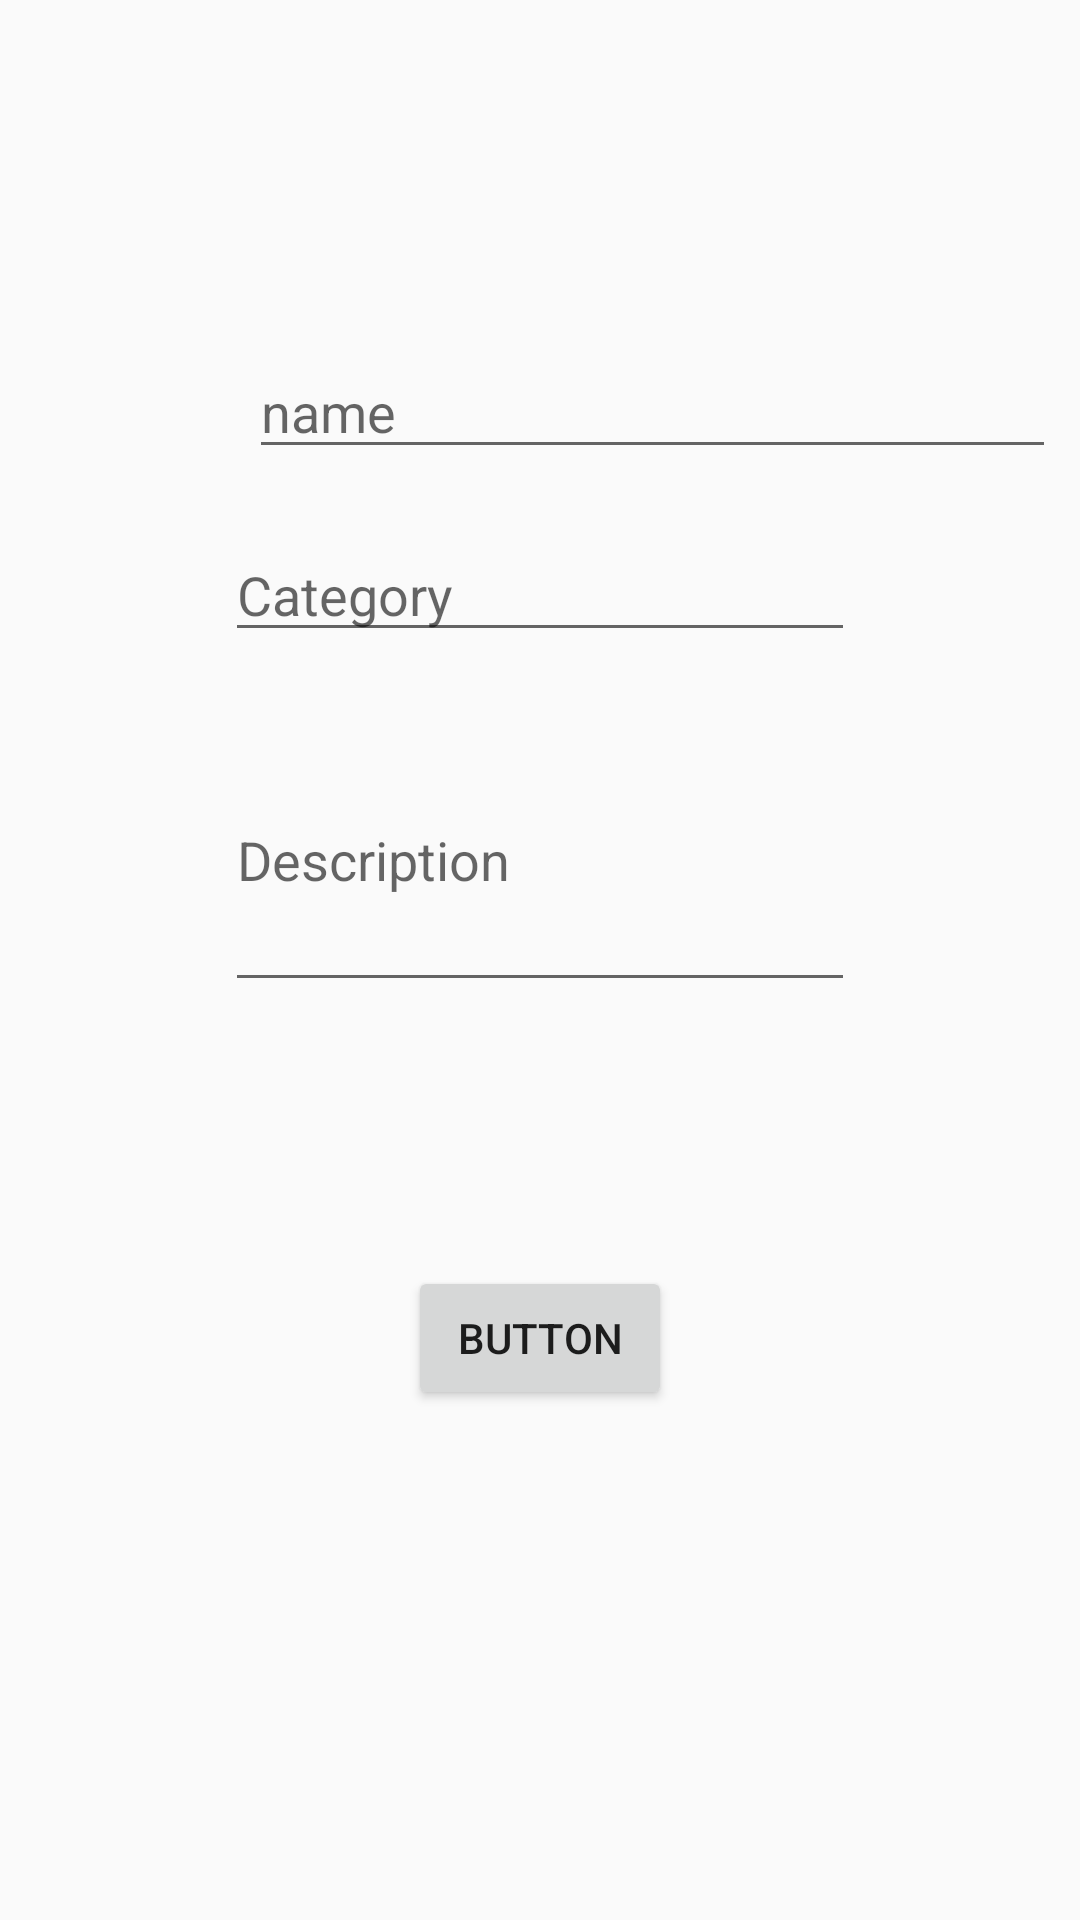

This screen was rendered from an Android layout file. Write that file and the resources it references.
<!-- AndroidManifest.xml: application theme AppTheme -->
<!-- res/layout/activity_main.xml -->
<?xml version="1.0" encoding="utf-8"?>
<RelativeLayout xmlns:android="http://schemas.android.com/apk/res/android"
    xmlns:app="http://schemas.android.com/apk/res-auto"
    xmlns:tools="http://schemas.android.com/tools"
    android:layout_width="match_parent"
    android:layout_height="match_parent"
    tools:context=".MainActivity">

    <EditText
        android:id="@+id/editText"
        android:layout_width="269dp"
        android:layout_height="wrap_content"
        android:layout_alignParentStart="true"
        android:layout_alignParentTop="true"
        android:layout_marginStart="83dp"
        android:layout_marginTop="115dp"
        android:ems="10"
        android:hint="name"
        android:inputType="textPersonName"
         />

    <Button
        android:id="@+id/button3"
        android:layout_width="wrap_content"
        android:layout_height="wrap_content"
        android:layout_alignParentBottom="true"
        android:layout_centerHorizontal="true"
        android:layout_marginBottom="170dp"
        android:text="Button" />

    <EditText
        android:id="@+id/editText7"
        android:layout_width="wrap_content"
        android:layout_height="98dp"
        android:layout_alignParentTop="true"
        android:layout_centerHorizontal="true"
        android:layout_marginTop="236dp"
        android:ems="10"
        android:hint="Description"
        android:inputType="textMultiLine" />

    <EditText
        android:id="@+id/editText8"
        android:layout_width="wrap_content"
        android:layout_height="wrap_content"
        android:layout_alignStart="@+id/editText7"
        android:layout_alignParentTop="true"
        android:layout_marginTop="176dp"
        android:ems="10"
        android:inputType="textPersonName"
        android:hint="Category" />

</RelativeLayout>
<!-- resources referenced by this layout -->
<resources>
  <style name="AppTheme" parent="Theme.AppCompat.Light.DarkActionBar">
          
          <item name="colorPrimary">@color/colorPrimary</item>
          <item name="colorPrimaryDark">@color/colorPrimaryDark</item>
  
      </style>
  <color name="colorPrimary">#1e224b</color>
  <color name="colorPrimaryDark">#070b30</color>
</resources>
